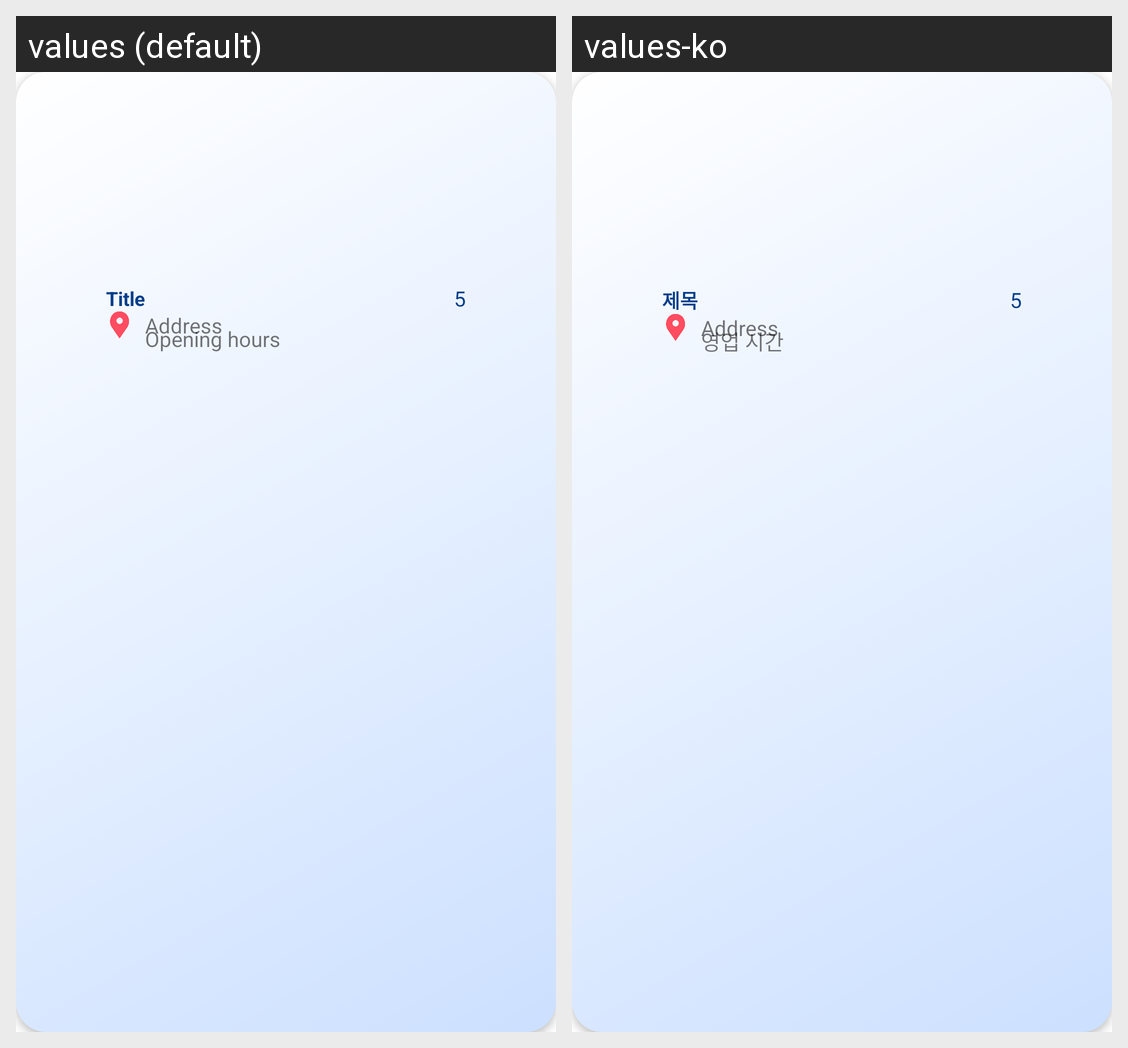

The same Android screen rendered under two of its app's locales, left to right. List the strings drawn on it with the default value and each locale's translation.
Android screen res/layout/viewholder_convenience.xml rendered under 2 locales, left to right: values (default), values-ko. Device: Nexus 5 (rendered at 1080×1920; each locale shown at half size, 540×960, under a caption strip naming it); theme Theme.SmuNavigator.
Strings drawn on this screen, with the default value and each locale's value (text and hints the layout hard-codes, and strings that could not be matched under every locale, appear in the picture but are not listed):

title
  values: Title
  values-ko: 제목

opening_hours
  values: Opening hours
  values-ko: 영업 시간
